Dataset: 200 (GitHub, internet-of-production/microstructure-deep-generative-models). Classes: fine grain 0, fine grain 1, fine grain 2, middle grain 3, middle grain 4, middle grain 5, coarse grain 6, coarse grain 7, coarse grain 8.

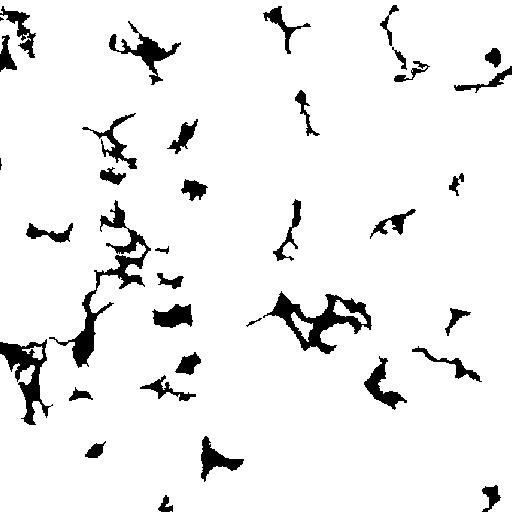
Label: middle grain 5

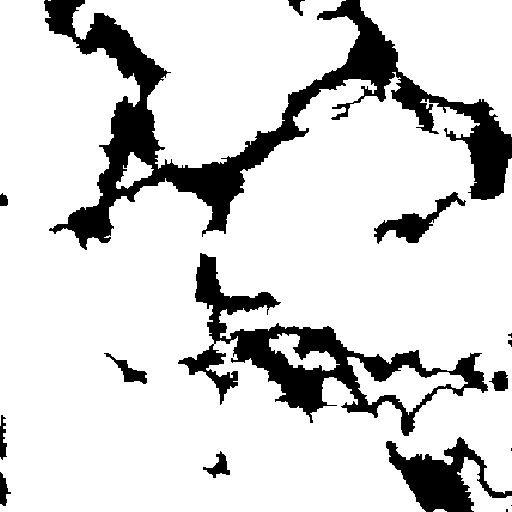
Label: coarse grain 6

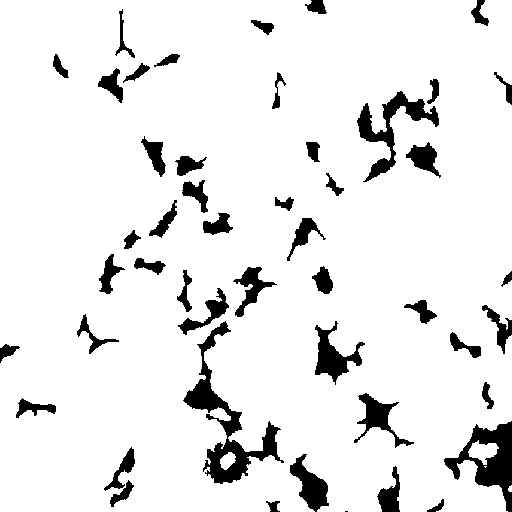
Label: middle grain 4

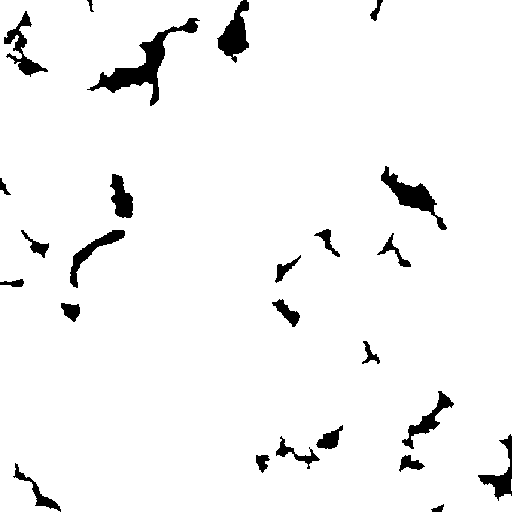
Label: coarse grain 8

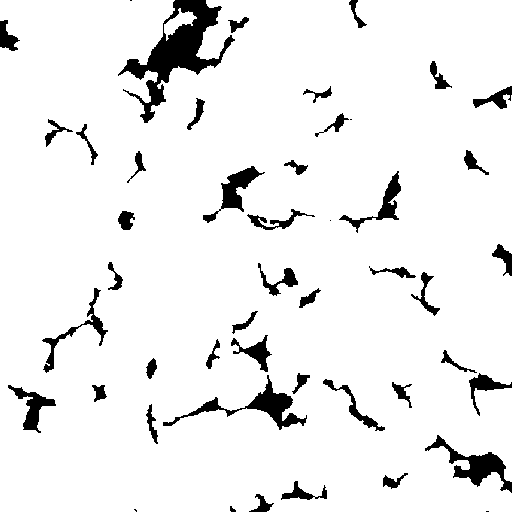
Label: fine grain 2

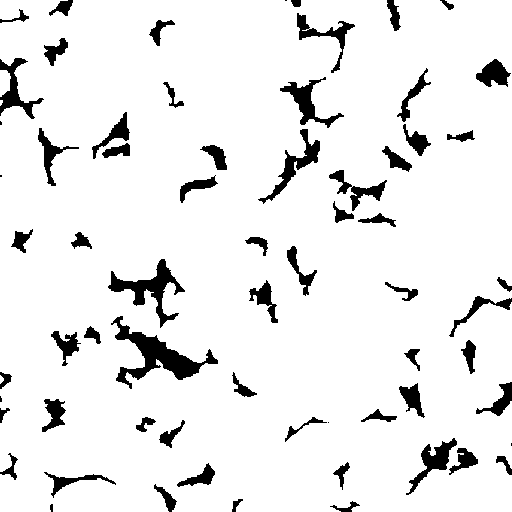
Label: fine grain 1
